Dataset: dataset (GitHub, SCHAB2210/Distributed_Multimodal_Spectrometer-Camera_Fusion_based_Autonomous_Robotic_Textile_Sorting_Facility). Classes: cotton white, cotton black, cotton other color, polyester white, polyester black, polyester other color.

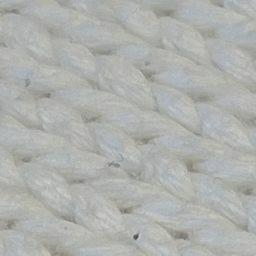
Label: cotton white

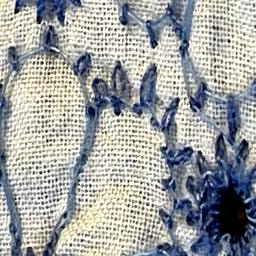
Label: cotton other color

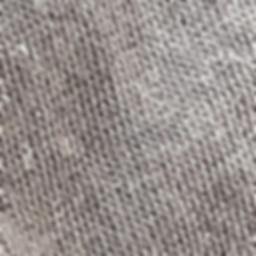
Label: cotton black

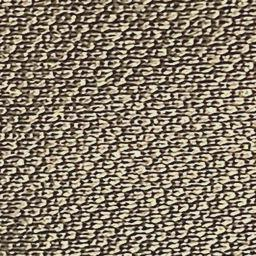
Label: polyester black

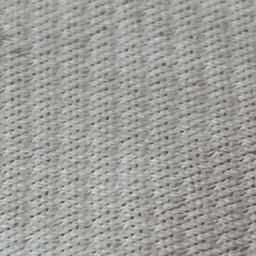
Label: polyester white

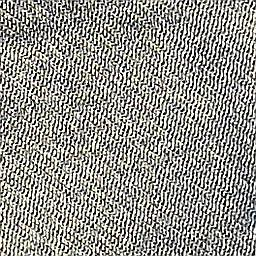
Label: polyester other color
